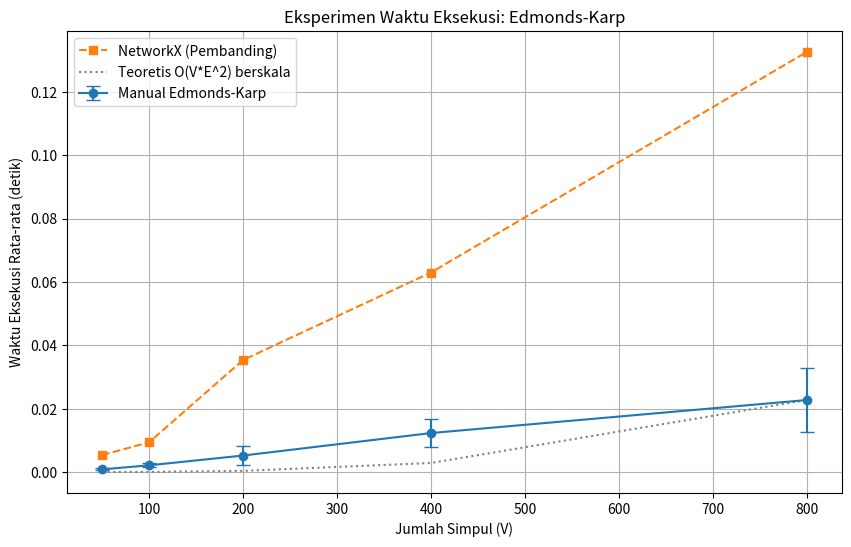

Write Python code to recreate this figure.
import time
import random
import statistics
import networkx as nx
import matplotlib.pyplot as plt
from collections import deque

# ==========================================
# 1. IMPLEMENTASI INTI (DARI NOL / SCRATCH)
# ==========================================

def bfs(capacity_graph, source, sink, parent):
    """Fungsi pencarian jalur terpendek menggunakan BFS untuk Edmonds-Karp"""
    visited = set()
    queue = deque([source])
    visited.add(source)
    
    while queue:
        u = queue.popleft()
        for v, cap in capacity_graph[u].items():
            # Jika belum dikunjungi dan kapasitas sisa > 0
            if v not in visited and cap > 0:
                queue.append(v)
                visited.add(v)
                parent[v] = u
                if v == sink:
                    return True
    return False

def edmonds_karp_manual(graph, source, sink):
    """
    Fungsi utama Edmonds-Karp.
    Format graph: adjacency dictionary -> graph[u][v] = kapasitas awal
    """
    # Buat residual graph (graf sisa)
    # Kita menggunakan dictionary of dictionary agar efisien untuk graf berukuran besar (sparse)
    capacity = {u: {} for u in graph}
    for u in graph:
        for v, cap in graph[u].items():
            capacity[u][v] = cap
            if v not in capacity:
                capacity[v] = {}
            if u not in capacity[v]:
                capacity[v][u] = 0 # Inisialisasi edge mundur dengan 0
                
    # Pastikan source dan sink ada di dictionary
    if source not in capacity: capacity[source] = {}
    if sink not in capacity: capacity[sink] = {}

    parent = {}
    max_flow = 0
    
    # Terus iterasi selama ada augmenting path
    while bfs(capacity, source, sink, parent):
        path_flow = float('Inf')
        s = sink
        
        # 1. Cari bottleneck (kapasitas sisa terkecil)
        while s != source:
            path_flow = min(path_flow, capacity[parent[s]][s])
            s = parent[s]
            
        max_flow += path_flow
        
        # 2. Perbarui residual graph
        v = sink
        while v != source:
            u = parent[v]
            capacity[u][v] -= path_flow # Kurangi kapasitas maju
            capacity[v][u] += path_flow # Tambah kapasitas mundur
            v = parent[v]
            
    return max_flow

# ==========================================
# 2. TIGA KASUS UJI MANUAL (Syarat Tugas)
# ==========================================
def run_manual_test_cases():
    print("--- PENGUJIAN 3 KASUS UJI MANUAL ---")
    
    # Kasus Uji 1: Jalur Pipa Sederhana Lurus
    graph1 = {'S': {'A': 10}, 'A': {'T': 5}}
    print(f"Test 1 (Sederhana): {edmonds_karp_manual(graph1, 'S', 'T')} (Harapan: 5)")
    
    # Kasus Uji 2: Graf dengan Cabang
    graph2 = {
        'S': {'A': 10, 'B': 5},
        'A': {'B': 15, 'T': 5},
        'B': {'T': 10}
    }
    print(f"Test 2 (Bercabang): {edmonds_karp_manual(graph2, 'S', 'T')} (Harapan: 15)")
    
    # Kasus Uji 3: Graf dengan Bottleneck di Tengah
    graph3 = {
        'S': {'A': 100, 'B': 100},
        'A': {'B': 1, 'T': 100},
        'B': {'T': 100}
    }
    print(f"Test 3 (Bottleneck): {edmonds_karp_manual(graph3, 'S', 'T')} (Harapan: 200)")
    print("-" * 36 + "\n")

# ==========================================
# 3. SKENARIO EKSPERIMEN (Syarat Tugas)
# ==========================================
def generate_random_flow_network(num_nodes):
    """Menghasilkan graf berarah acak menggunakan NetworkX, diubah ke dictionary format"""
    # Menggunakan Erdős-Rényi graph, probability disesuaikan agar selalu terhubung tapi tidak terlalu padat
    prob = min(1.0, 10 / num_nodes) 
    G_nx = nx.gnp_random_graph(num_nodes, prob, directed=True)
    
    graph_dict = {i: {} for i in range(num_nodes)}
    for u, v in G_nx.edges():
        if u != v: # hindari self-loop
            graph_dict[u][v] = random.randint(1, 100) # Kapasitas acak 1-100
            
    return graph_dict, G_nx

def run_experiment():
    print("--- MEMULAI EKSPERIMEN KINERJA ---")
    # 5 Variasi Ukuran Input (Nodes) - Diatur agar runtime wajar
    # Sesuai syarat >= 5 ukuran input
    node_sizes = [50, 100, 200, 400, 800] 
    repeats = 5 # Syarat pengulangan >= 5x
    
    avg_times_manual = []
    std_times_manual = []
    avg_times_nx = [] # Sebagai pembanding
    
    for size in node_sizes:
        times_manual = []
        times_nx = []
        
        print(f"Menguji Graf dengan {size} simpul...")
        for _ in range(repeats):
            # 1. Siapkan Graf Acak
            graph_dict, G_nx = generate_random_flow_network(size)
            source, sink = 0, size - 1
            
            # Pastikan source & sink ada edge-nya agar fair
            if sink not in graph_dict[source]:
                graph_dict[source][sink] = random.randint(1, 100)
                G_nx.add_edge(source, sink, capacity=graph_dict[source][sink])
            
            # Setup bobot kapasitas untuk NetworkX
            nx.set_edge_attributes(G_nx, 0, 'capacity')
            for u in graph_dict:
                for v, cap in graph_dict[u].items():
                    G_nx[u][v]['capacity'] = cap
            
            # 2. Uji Kode Manual
            start_time = time.perf_counter()
            flow_manual = edmonds_karp_manual(graph_dict, source, sink)
            times_manual.append(time.perf_counter() - start_time)
            
            # 3. Uji Kode Pembanding (NetworkX)
            start_time = time.perf_counter()
            flow_nx, _ = nx.maximum_flow(G_nx, source, sink)
            times_nx.append(time.perf_counter() - start_time)
            
            # Verifikasi Integritas
            assert flow_manual == flow_nx, "HASIL TIDAK SAMA! Ada bug di algoritma manual."

        # Kalkulasi statistik
        avg_times_manual.append(statistics.mean(times_manual))
        std_times_manual.append(statistics.stdev(times_manual))
        avg_times_nx.append(statistics.mean(times_nx))
        
        print(f" Selesai | Manual: {avg_times_manual[-1]:.5f}s | NX: {avg_times_nx[-1]:.5f}s")
        
    # Plotting Grafik
    plt.figure(figsize=(10, 6))
    
    # Plot data eksperimen
    plt.errorbar(node_sizes, avg_times_manual, yerr=std_times_manual, 
                 label='Manual Edmonds-Karp', marker='o', capsize=5)
    plt.plot(node_sizes, avg_times_nx, label='NetworkX (Pembanding)', marker='s', linestyle='--')
    
    # Plot estimasi teoretis O(V*E^2) sebagai tren referensi
    # Kita skalakan agar muat dalam plot yang sama
    theoretical = [(V * (V*2)**2) for V in node_sizes] # Asumsi E sebanding dengan V*2 pada graf sparse kita
    scale_factor = avg_times_manual[-1] / theoretical[-1]
    theoretical_scaled = [t * scale_factor for t in theoretical]
    plt.plot(node_sizes, theoretical_scaled, label='Teoretis O(V*E^2) berskala', linestyle=':', color='gray')

    plt.title('Eksperimen Waktu Eksekusi: Edmonds-Karp')
    plt.xlabel('Jumlah Simpul (V)')
    plt.ylabel('Waktu Eksekusi Rata-rata (detik)')
    plt.legend()
    plt.grid(True)
    plt.savefig('hasil_eksperimen.png') # Simpan gambar grafik
    plt.show()

if __name__ == "__main__":
    run_manual_test_cases()
    run_experiment()
